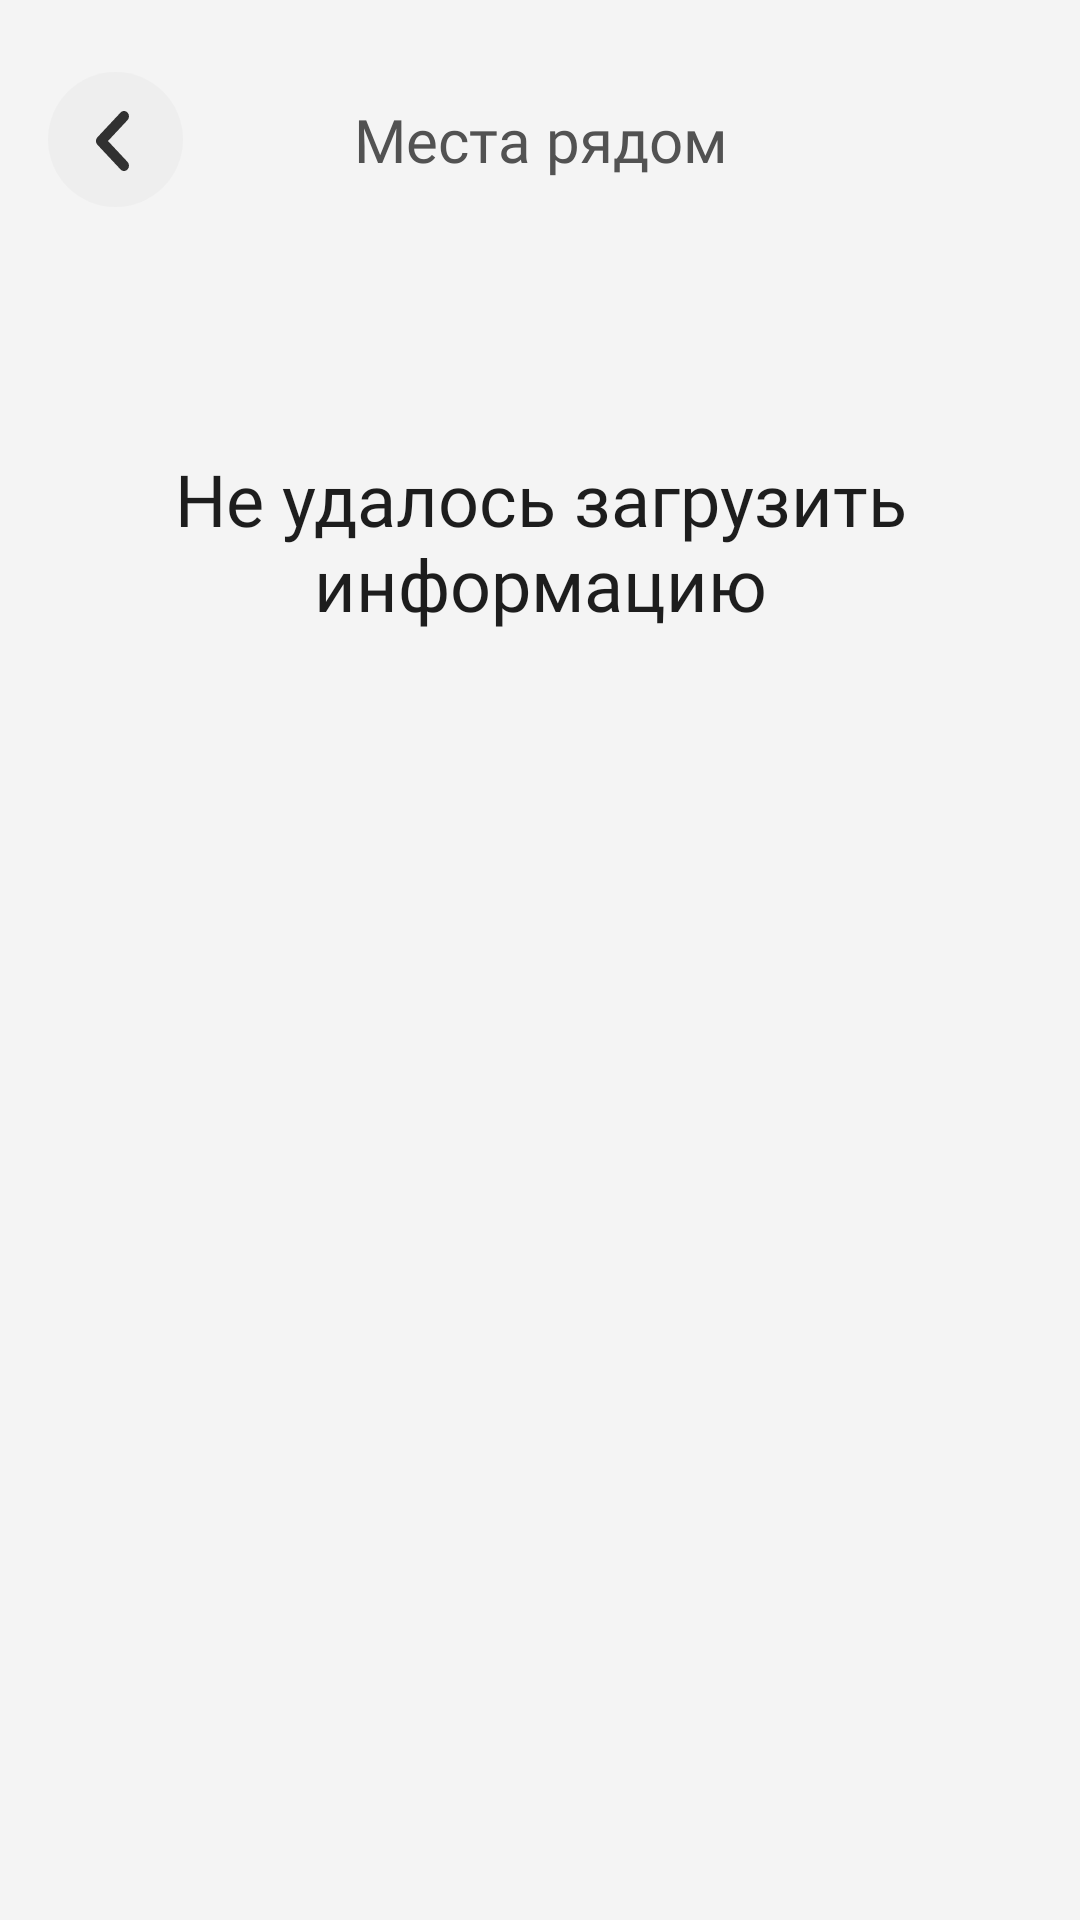

Write the Android layout XML for this screen, with the resource values it uses.
<!-- AndroidManifest.xml: application theme Theme.MyApplication -->
<!-- res/layout/fragment_locationcheck.xml -->
<?xml version="1.0" encoding="utf-8"?>
<androidx.coordinatorlayout.widget.CoordinatorLayout
    xmlns:android="http://schemas.android.com/apk/res/android"
    xmlns:app="http://schemas.android.com/apk/res-auto"
    xmlns:tools="http://schemas.android.com/tools"
    android:layout_width="match_parent"
    android:layout_height="match_parent"
    tools:ignore="RelativeOverlap">

    <androidx.constraintlayout.widget.ConstraintLayout
        android:id="@+id/constraintLayout"
        android:layout_width="match_parent"
        android:layout_height="match_parent"
        android:background="@color/colorBackground">

        <ImageView
            android:id="@+id/buttonback"
            android:layout_width="wrap_content"
            android:layout_height="wrap_content"
            android:layout_marginStart="16dp"
            android:layout_marginTop="24dp"
            app:layout_constraintStart_toStartOf="parent"
            app:layout_constraintTop_toTopOf="parent"
            app:srcCompat="@drawable/ic_backbutton"
            tools:ignore="ContentDescription" />

        <TextView
            android:id="@+id/some_id"
            android:layout_width="242dp"
            android:layout_height="45dp"
            android:layout_marginTop="24dp"
            android:fontFamily="@font/mainfont"
            android:gravity="center"
            android:text="Места рядом"
            android:textColor="#525252"
            android:textSize="20sp"
            app:layout_constraintEnd_toEndOf="parent"
            app:layout_constraintStart_toStartOf="parent"
            app:layout_constraintTop_toTopOf="parent" />


        <androidx.recyclerview.widget.RecyclerView
            android:id="@+id/list_location_nearby"
            android:layout_width="411dp"
            android:layout_height="0dp"
            android:layout_alignParentStart="true"
            android:layout_alignParentTop="true"
            android:layout_alignParentBottom="true"
            android:layout_marginTop="80dp"
            android:background="@color/colorBackground"
            android:layoutAnimation="@anim/item_layout_animation"
            android:visibility="invisible"
            app:layoutManager="androidx.recyclerview.widget.LinearLayoutManager"
            app:layout_constraintBottom_toBottomOf="parent"
            app:layout_constraintEnd_toEndOf="parent"
            app:layout_constraintHorizontal_bias="0.0"
            app:layout_constraintStart_toStartOf="parent"
            app:layout_constraintTop_toTopOf="parent"
            app:layout_constraintVertical_bias="1.0"
            tools:listitem="@layout/list_view_check" />

    </androidx.constraintlayout.widget.ConstraintLayout>

    <TextView
        android:id="@+id/notFound"
        android:layout_width="wrap_content"
        android:layout_height="wrap_content"
        android:layout_alignParentStart="true"
        android:layout_alignParentTop="true"
        android:layout_marginTop="150dp"
        android:fontFamily="@font/mainfont"
        android:gravity="center_horizontal|top"
        android:text="Не удалось загрузить информацию"
        android:textAppearance="@style/some_id"
        app:layout_constraintEnd_toEndOf="parent"
        app:layout_constraintStart_toStartOf="parent"
        app:layout_constraintTop_toTopOf="parent"
        tools:ignore="HardcodedText" />

    <TextView
        android:id="@+id/notExist"
        android:layout_width="match_parent"
        android:layout_height="wrap_content"
        android:layout_marginTop="150dp"
        android:visibility="invisible"
        android:fontFamily="@font/mainfont"
        android:gravity="center_horizontal|top"
        android:text="Не удалось найти объекты"
        android:textAppearance="@style/some_id"
        app:layout_constraintEnd_toEndOf="parent"
        app:layout_constraintStart_toStartOf="parent"
        app:layout_constraintTop_toTopOf="parent"
        tools:ignore="HardcodedText" />

</androidx.coordinatorlayout.widget.CoordinatorLayout>
<!-- res/layout/list_view_check.xml (included above) -->
<?xml version="1.0" encoding="utf-8"?>
<androidx.constraintlayout.widget.ConstraintLayout xmlns:android="http://schemas.android.com/apk/res/android"
    xmlns:app="http://schemas.android.com/apk/res-auto"
    xmlns:tools="http://schemas.android.com/tools"
    android:layout_width="match_parent"
    android:layout_height="130dp"
    android:background="@color/colorBackground">

    <ImageView
        android:id="@+id/imageView"
        android:layout_width="wrap_content"
        android:layout_height="wrap_content"

        app:layout_constraintBottom_toBottomOf="parent"
        app:layout_constraintEnd_toEndOf="parent"
        app:layout_constraintStart_toStartOf="parent"
        app:layout_constraintTop_toTopOf="parent"
        app:srcCompat="@drawable/ic_itemone"
        tools:ignore="ContentDescription" />

    <TextView
        android:id="@+id/user_name_text"
        android:layout_width="171dp"
        android:layout_height="61dp"
        android:layout_alignParentStart="true"
        android:layout_alignParentTop="true"
        android:layout_marginStart="20dp"
        android:layout_marginTop="16dp"
        android:text="Park inn"
        android:textAppearance="@style/park_inn"
        app:layout_constraintStart_toEndOf="@+id/cardView"
        app:layout_constraintTop_toTopOf="parent"
        tools:ignore="HardcodedText" />

    <TextView
        android:id="@+id/rating"
        android:layout_width="19dp"
        android:layout_height="18dp"
        android:layout_alignParentStart="true"
        android:layout_alignParentTop="true"
        android:layout_marginStart="16dp"
        android:fontFamily="@font/mainfont"
        android:gravity="top"
        android:text="4.5"
        android:textColor="#464646"
        android:textSize="13sp"
        app:layout_constraintBottom_toBottomOf="@+id/imageView"
        app:layout_constraintEnd_toEndOf="parent"
        app:layout_constraintHorizontal_bias="0.019"
        app:layout_constraintStart_toEndOf="@+id/cardView"
        app:layout_constraintTop_toBottomOf="@+id/user_name_text"
        app:layout_constraintVertical_bias="0.2" />

    <androidx.cardview.widget.CardView
        android:id="@+id/cardView"
        android:layout_width="74dp"
        android:layout_height="65dp"
        android:layout_marginStart="32dp"
        android:layout_marginTop="15dp"
        app:cardCornerRadius="11dp"
        app:layout_constraintStart_toStartOf="parent"
        app:layout_constraintTop_toTopOf="parent">

        <ImageView
            android:id="@+id/user_avatar_image"
            android:layout_width="match_parent"
            android:layout_height="match_parent"
            android:scaleType="centerCrop"
            android:src="@drawable/main_box" />
    </androidx.cardview.widget.CardView>

    <RatingBar
        android:id="@+id/listitemrating"
        android:layout_width="243dp"
        android:layout_height="48dp"
        android:layout_marginStart="16dp"
        android:layout_marginTop="4dp"
        android:isIndicator="true"
        android:max="5"
        android:scaleX=".5"
        android:scaleY=".5"
        android:transformPivotX="0dp"
        android:transformPivotY="0dp"
        app:layout_constraintStart_toEndOf="@+id/rating"
        app:layout_constraintTop_toBottomOf="@+id/user_name_text" />

    <TextView
        android:id="@+id/openOrClose"
        android:layout_width="wrap_content"
        android:layout_height="wrap_content"
        android:layout_marginStart="32dp"
        android:layout_marginTop="10dp"
        android:text="Открыто"
        android:textStyle="bold"
        app:layout_constraintStart_toStartOf="parent"
        app:layout_constraintTop_toBottomOf="@+id/cardView" />


</androidx.constraintlayout.widget.ConstraintLayout>
<!-- resources referenced by this layout -->
<resources>
  <color name="colorBackground">#F4F4F4</color>
  <!-- drawable ic_itemone (drawable) -->
  <vector android:autoMirrored="true"
      android:height="126dp"
      android:viewportHeight="126"
      android:viewportWidth="388"
      tools:ignore="VectorPath,VectorRaster"
      android:width="388dp"
      xmlns:android="http://schemas.android.com/apk/res/android"
      xmlns:tools="http://schemas.android.com/tools">
      <path android:fillAlpha="0.82" android:fillColor="#ffffff" android:pathData="M10,0L378,0A10,10 0,0 1,388 10L388,116A10,10 0,0 1,378 126L10,126A10,10 0,0 1,0 116L0,10A10,10 0,0 1,10 0z"/>
  </vector>
  <!-- drawable main_box (drawable) -->
  <?xml version="1.0" encoding="utf-8"?>
  <layer-list xmlns:android="http://schemas.android.com/apk/res/android">
      <item android:drawable="@drawable/main_box_withoutgrad" />
      <item>
          <shape android:shape="rectangle">
              <gradient
                  android:type="linear"
                  android:startX="70"
                  android:startColor="#8caff5"
                  android:angle="0"
                  android:startY="27"
                  android:endX="210"
                  android:endY="27" />
              <size
                  android:width="166dp"
                  android:height="42dp">
              </size>
          </shape>
      </item>
  </layer-list>
  <style name="park_inn">
  
          <item name="android:textSize">
              18sp
          </item>
  
          <item name="android:textColor">
              #000000
          </item>
  
      </style>
  <style name="some_id">
          <item name="android:textSize">
              24sp
          </item>
          <item name="android:textColor">
              #1D1D1D
          </item>
      </style>
  <style name="Theme.MyApplication" parent="Theme.MaterialComponents.DayNight.DarkActionBar">
          
          <item name="android:windowNoTitle">true</item>
          <item name="colorPrimary">@color/color_home</item>
          <item name="colorPrimaryVariant">@color/purple_700</item>
          <item name="colorOnPrimary">@color/white</item>
          
          <item name="colorSecondary">@color/teal_200</item>
          <item name="colorSecondaryVariant">@color/teal_700</item>
          <item name="colorOnSecondary">@color/black</item>
          <item name="android:windowContentOverlay">@null</item>
         
          
          
      </style>
  <!-- drawable main_box_withoutgrad (drawable) -->
  <vector
      xmlns:android="http://schemas.android.com/apk/res/android"
      xmlns:aapt="http://schemas.android.com/aapt"
      android:width="165dp"
      android:height="40dp"
      android:viewportWidth="165"
      android:viewportHeight="40"
      >
  
      <group>
          <path
              android:pathData="M0 0V40H165V0"
              android:fillColor="#5D8EEF"
              />
  
          <group
              android:translateX="1.644"
              android:translateY="-4.219"
              android:pivotX="82.5"
              android:pivotY="20"
              android:scaleX="5.381"
              android:scaleY="10.459"
              android:rotation="85.789"
              >
          </group>
  
      </group>
  
  </vector>
  <color name="color_home">#3C76E7</color>
  <color name="purple_700">#FF3700B3</color>
  <color name="white">#FFFFFFFF</color>
  <color name="teal_200">#FF03DAC5</color>
  <color name="teal_700">#FF018786</color>
  <color name="black">#FF000000</color>
</resources>
